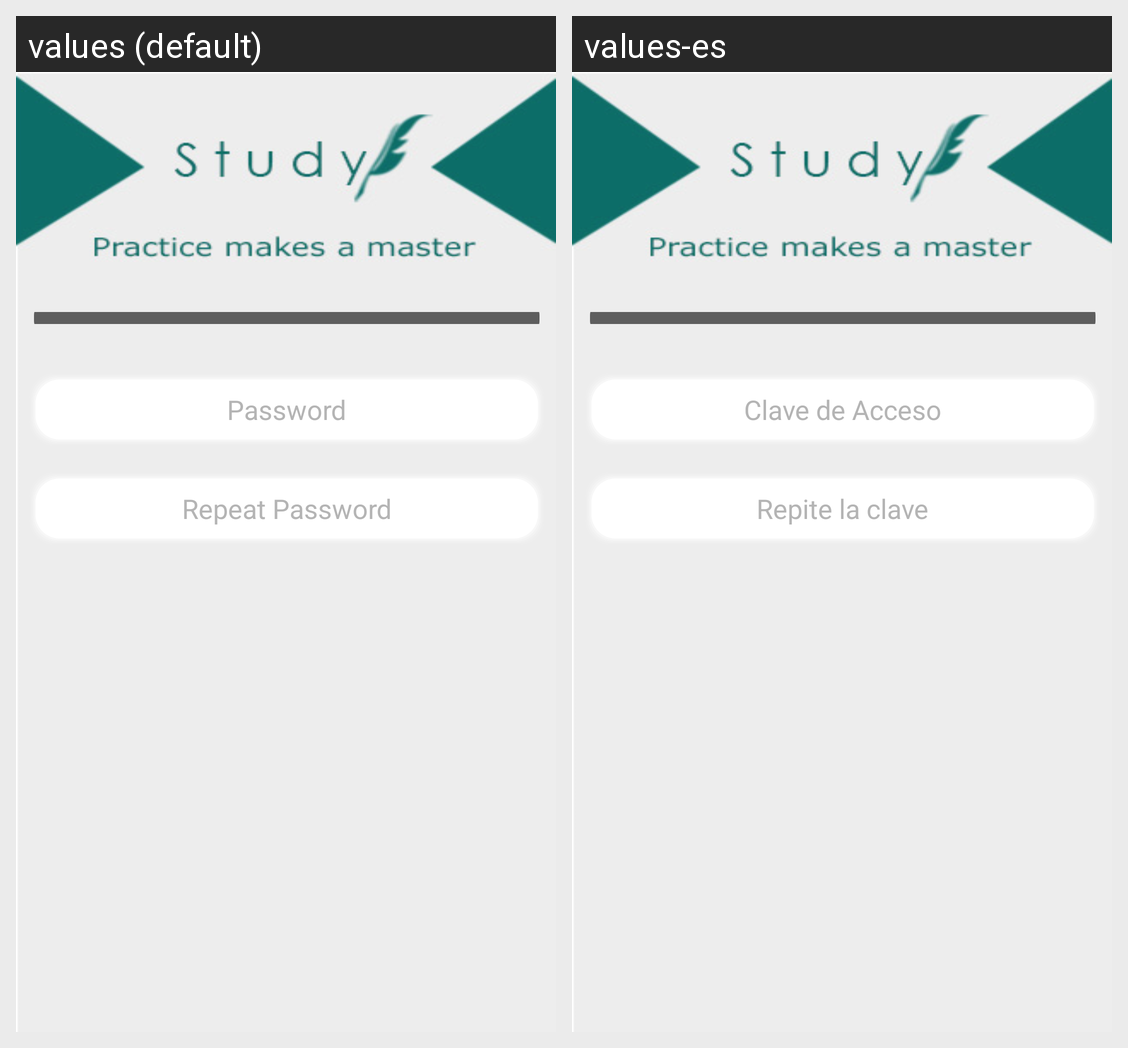

For this localized Android screen grid, give each drawn string resource with its value in every locale shown.
Android screen res/layout/fragment_registration_password.xml rendered under 2 locales, left to right: values (default), values-es. Device: Nexus 5 (rendered at 1080×1920; each locale shown at half size, 540×960, under a caption strip naming it); theme AppTheme.
Strings drawn on this screen, with the default value and each locale's value (text and hints the layout hard-codes, and strings that could not be matched under every locale, appear in the picture but are not listed):

registration_password
  values: Password
  values-es: Clave de Acceso

registration_confirm_password
  values: Repeat Password
  values-es: Repite la clave
